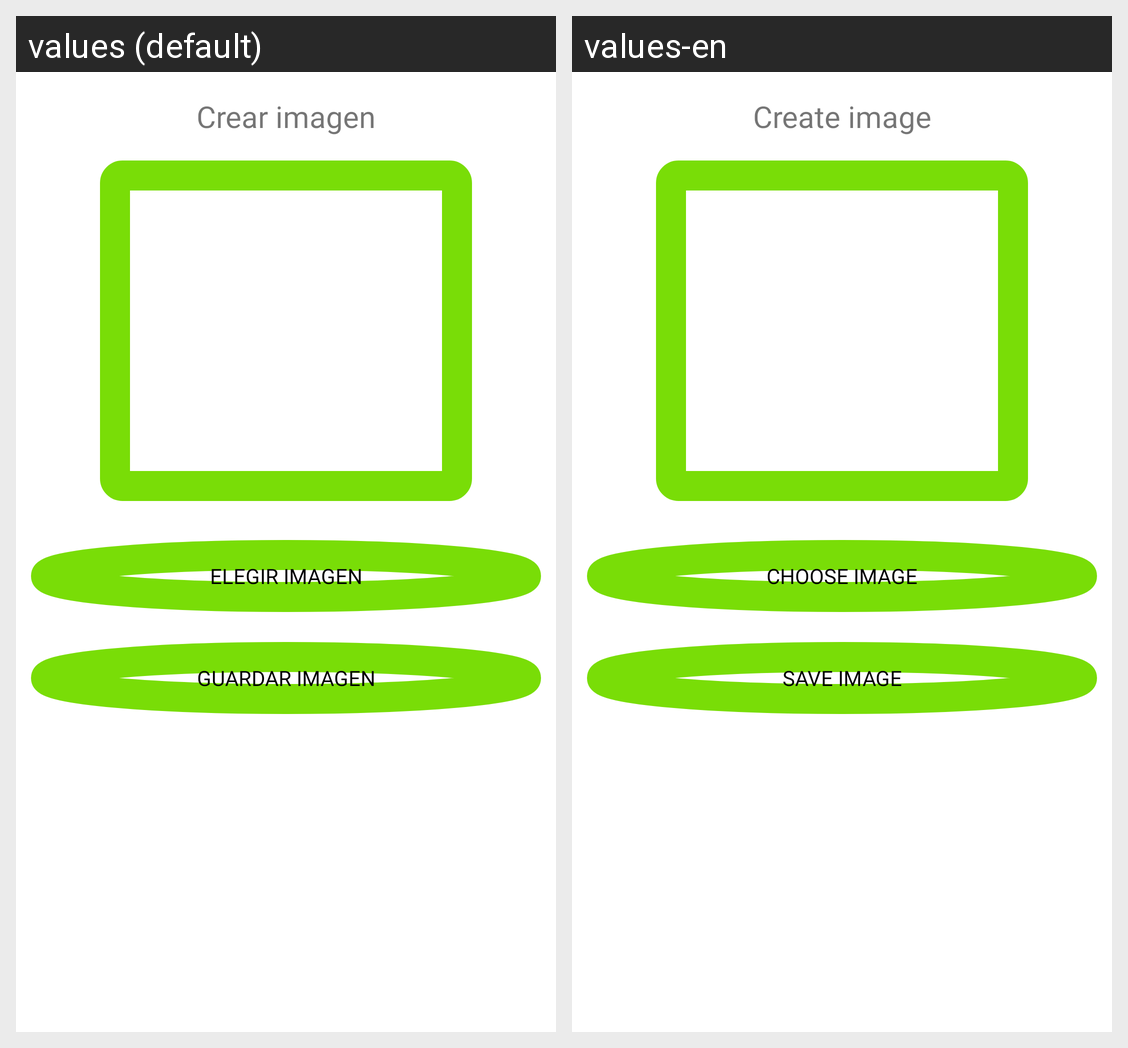

The Android screen above is rendered under two locales of the same app. Produce the string resources it draws, with the default and per-locale values.
Android screen res/layout/fragment_create_image.xml rendered under 2 locales, left to right: values (default), values-en. Device: Nexus 5 (rendered at 1080×1920; each locale shown at half size, 540×960, under a caption strip naming it); theme Theme.ProyectoFinalAndroid.
Strings drawn on this screen, with the default value and each locale's value (text and hints the layout hard-codes, and strings that could not be matched under every locale, appear in the picture but are not listed):

txtCreateImg
  values: Crear imagen
  values-en: Create image

btnChooseImage
  values: Elegir imagen
  values-en: Choose image

btnSaveImage
  values: Guardar imagen
  values-en: Save image
